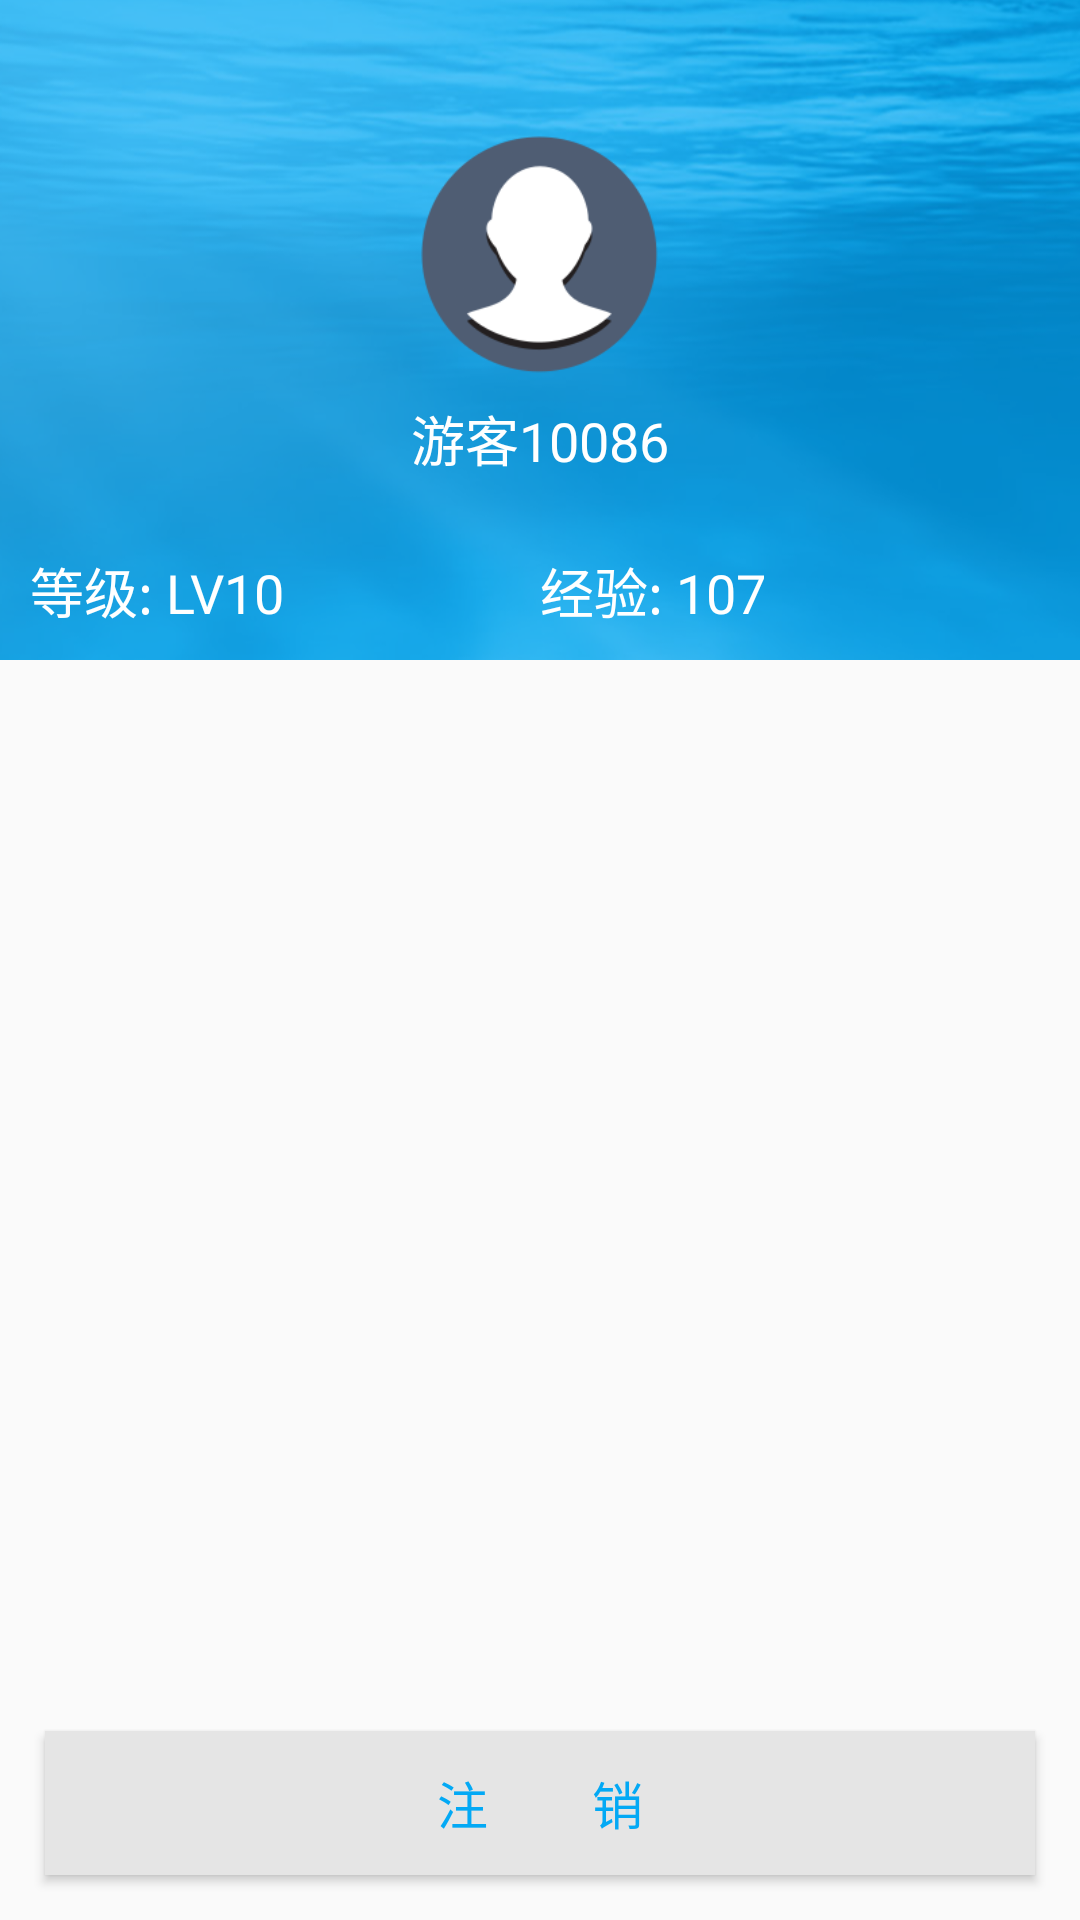

This screen was rendered from an Android layout file. Write that file and the resources it references.
<!-- AndroidManifest.xml: application theme AppTheme -->
<!-- res/layout/activity_person_center.xml -->
<?xml version="1.0" encoding="utf-8"?>
<RelativeLayout xmlns:android="http://schemas.android.com/apk/res/android"
    android:layout_width="match_parent"
    android:layout_height="match_parent">

    <View
        android:id="@+id/view_back"
        android:layout_width="match_parent"
        android:layout_height="220dp"
        android:background="@mipmap/icon_login_background" />

    <ImageView
        android:id="@+id/iv_icon"
        android:layout_width="90dp"
        android:layout_height="90dp"
        android:layout_centerHorizontal="true"
        android:layout_marginTop="40dp"
        android:src="@mipmap/icon_user" />

    <TextView
        android:layout_width="wrap_content"
        android:layout_height="wrap_content"
        android:layout_below="@id/iv_icon"
        android:layout_centerHorizontal="true"
        android:layout_marginTop="3dp"
        android:text="游客10086"
        android:textColor="@color/dx_white"
        android:textSize="18sp" />

    <LinearLayout
        android:layout_width="match_parent"
        android:layout_height="wrap_content"
        android:layout_alignBottom="@id/view_back"
        android:orientation="horizontal"
        android:padding="10dp">

        <TextView
            android:layout_width="0dp"
            android:layout_height="wrap_content"
            android:layout_weight="1"
            android:text="等级: LV10"
            android:textColor="@color/dx_white"
            android:textSize="18sp" />

        <TextView
            android:layout_width="0dp"
            android:layout_height="wrap_content"
            android:layout_weight="1"
            android:text="经验: 107"
            android:textColor="@color/dx_white"
            android:textSize="18sp" />
    </LinearLayout>

    <Button
        android:id="@+id/btn_logout"
        android:layout_width="match_parent"
        android:layout_height="wrap_content"
        android:layout_alignParentBottom="true"
        android:layout_below="@id/et_pwd"
        android:layout_margin="15dp"
        android:layout_marginTop="20dp"
        android:background="@color/dx_divider"
        android:text="注        销"
        android:textColor="@color/dxColorPrimary"
        android:textSize="17sp" />
</RelativeLayout>
<!-- resources referenced by this layout -->
<resources>
  <color name="dxColorPrimary">#03A9F5</color>
  <color name="dx_divider">#e5e5e5</color>
  <color name="dx_white">#FFFFFF</color>
  <!-- mipmap icon_login_background: png bitmap (mipmap-xhdpi, 285435 bytes) -->
  <!-- mipmap icon_user: png bitmap (mipmap-xhdpi, 15193 bytes) -->
  <style name="AppTheme" parent="Theme.AppCompat.Light.NoActionBar">
  
      </style>
</resources>
